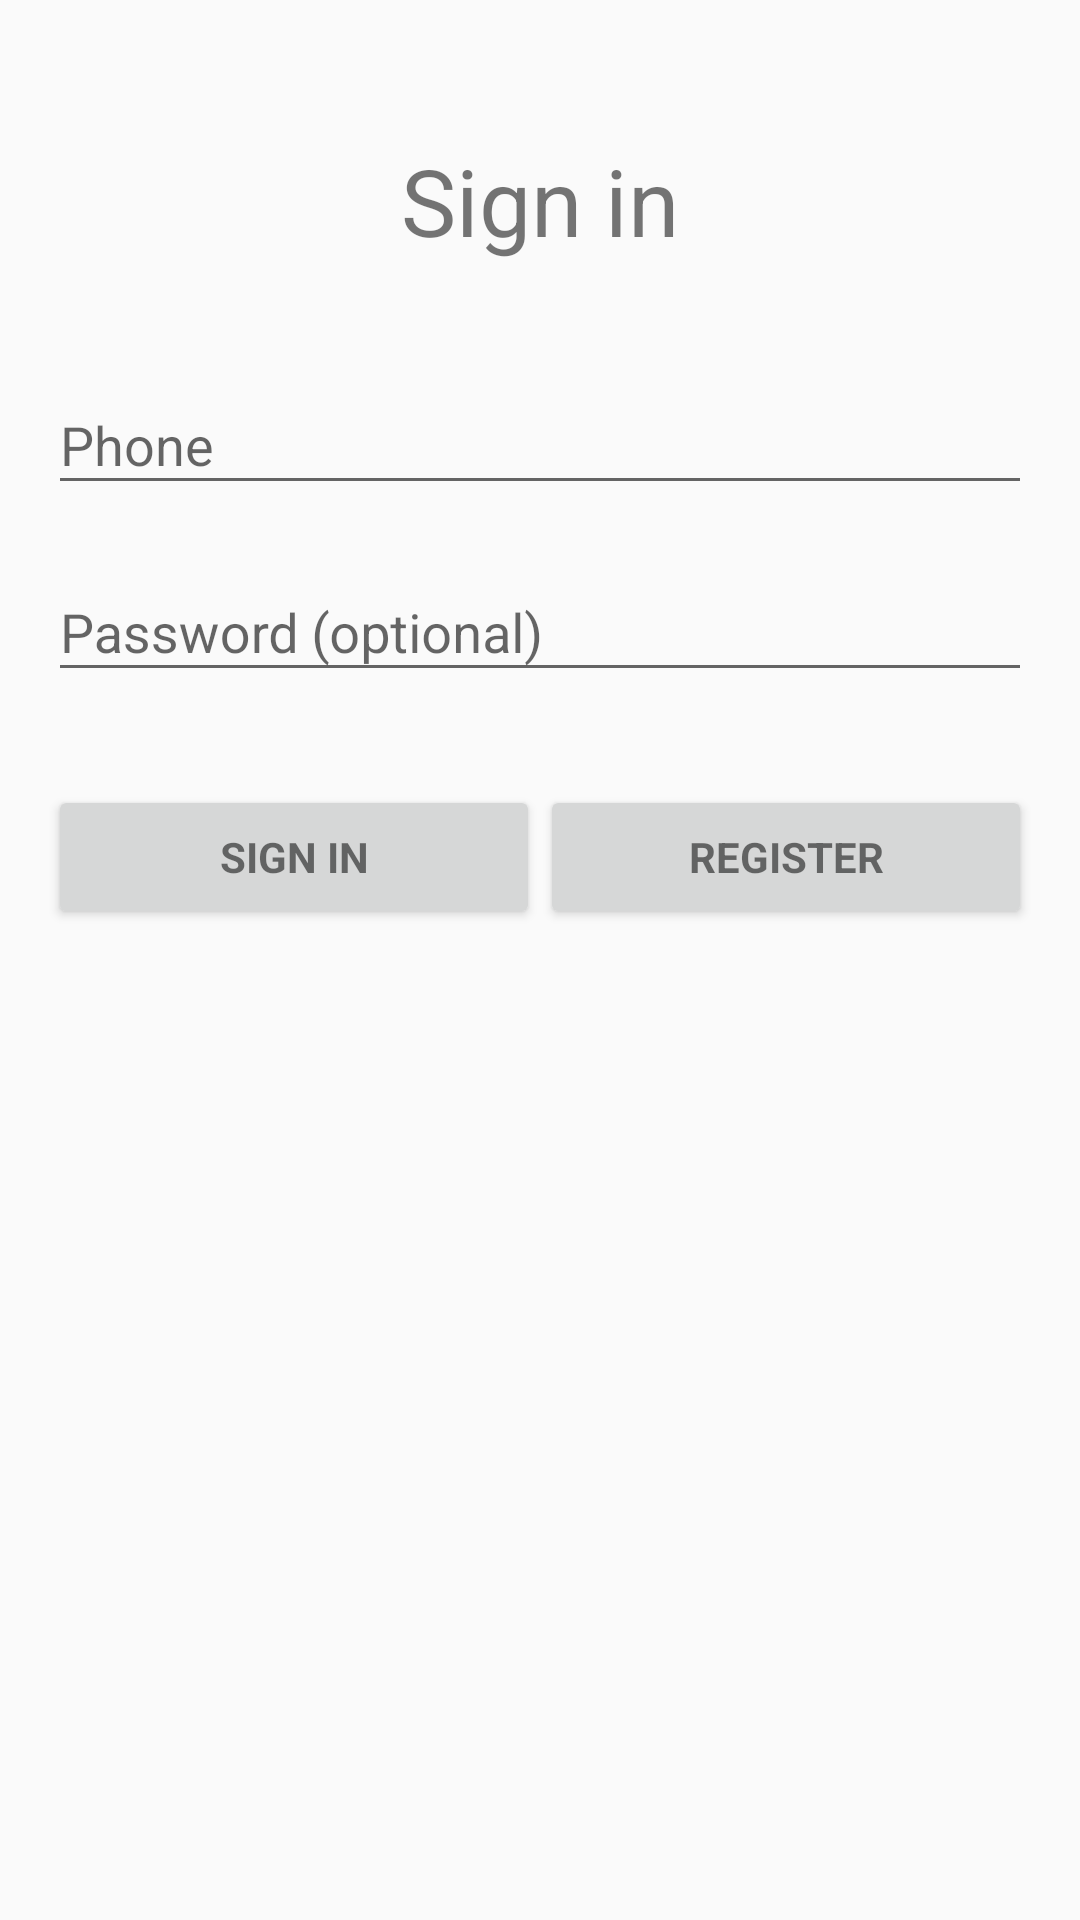

Write the Android layout XML for this screen, with the resource values it uses.
<!-- AndroidManifest.xml: application theme AppTheme -->
<!-- res/layout/activity_login.xml -->
<LinearLayout xmlns:android="http://schemas.android.com/apk/res/android"
    xmlns:tools="http://schemas.android.com/tools"
    android:layout_width="match_parent"
    android:layout_height="match_parent"
    android:gravity="center_horizontal"
    android:orientation="vertical"
    android:paddingBottom="@dimen/activity_vertical_margin"
    android:paddingLeft="@dimen/activity_horizontal_margin"
    android:paddingRight="@dimen/activity_horizontal_margin"
    android:paddingTop="@dimen/activity_vertical_margin"
    tools:context=".login.LoginActivity">

    
    <ProgressBar
        android:id="@+id/login_progress"
        style="?android:attr/progressBarStyleLarge"
        android:layout_width="50dp"
        android:layout_height="50dp"
        android:layout_marginBottom="8dp"
        android:visibility="gone" />

    <TextView
        android:layout_width="match_parent"
        android:gravity="center_horizontal"
        android:layout_height="60dp"
        android:textSize="31dp"
        android:layout_marginTop="30dp"
        android:text="@string/action_sign_in"/>


    <ScrollView
        android:id="@+id/login_form"
        android:layout_width="match_parent"
        android:layout_height="match_parent">

        <LinearLayout
            android:id="@+id/email_login_form"
            android:layout_width="match_parent"
            android:layout_height="wrap_content"
            android:orientation="vertical">

            <android.support.design.widget.TextInputLayout
                android:layout_width="match_parent"
                android:layout_marginTop="10dp"
                android:layout_height="wrap_content">

                <AutoCompleteTextView
                    android:id="@+id/email"
                    android:layout_width="match_parent"
                    android:layout_height="wrap_content"
                    android:hint="@string/prompt_phone"
                    android:inputType="textEmailAddress"
                    android:maxLines="1"
                    android:singleLine="true" />

            </android.support.design.widget.TextInputLayout>

            <android.support.design.widget.TextInputLayout
                android:layout_width="match_parent"
                android:layout_marginTop="10dp"
                android:layout_height="wrap_content">

                <EditText
                    android:id="@+id/password"
                    android:layout_width="match_parent"
                    android:layout_height="wrap_content"
                    android:hint="@string/prompt_password"
                    android:imeActionId="@+id/login"
                    android:imeActionLabel="@string/action_sign_in_short"
                    android:imeOptions="actionUnspecified"
                    android:inputType="textPassword"
                    android:maxLines="1"
                    android:singleLine="true" />

            </android.support.design.widget.TextInputLayout>

            <LinearLayout
                android:layout_marginTop="15dp"
                android:layout_width="match_parent"
                android:layout_height="wrap_content">

                <Button
                    android:id="@+id/email_sign_in_button"
                    style="?android:textAppearanceSmall"
                    android:layout_width="0dp"
                    android:layout_weight="1"
                    android:layout_height="wrap_content"
                    android:layout_marginTop="16dp"
                    android:text="@string/action_sign_in"
                    android:textStyle="bold" />

                <Button
                    android:id="@+id/email_register_button"
                    style="?android:textAppearanceSmall"
                    android:layout_width="0dp"
                    android:layout_weight="1"
                    android:layout_height="wrap_content"
                    android:layout_marginTop="16dp"
                    android:text="@string/action_register"
                    android:textStyle="bold" />
            </LinearLayout>


        </LinearLayout>
    </ScrollView>
</LinearLayout>
<!-- resources referenced by this layout -->
<resources>
  <dimen name="activity_horizontal_margin">16dp</dimen>
  <dimen name="activity_vertical_margin">16dp</dimen>
  <string name="action_register">Register </string>
  <string name="action_sign_in">Sign in </string>
  <string name="action_sign_in_short">Sign in</string>
  <string name="prompt_password">Password (optional)</string>
  <string name="prompt_phone">Phone</string>
  <style name="AppTheme" parent="Theme.AppCompat.Light.NoActionBar">
          
          <item name="colorPrimary">@color/colorPrimary</item>
          <item name="colorPrimaryDark">@color/colorPrimaryDark</item>
          <item name="colorAccent">@color/colorAccent</item>
      </style>
  <color name="colorPrimary">#3F51B5</color>
  <color name="colorPrimaryDark">#303F9F</color>
  <color name="colorAccent">#FF03A9F4</color>
</resources>
